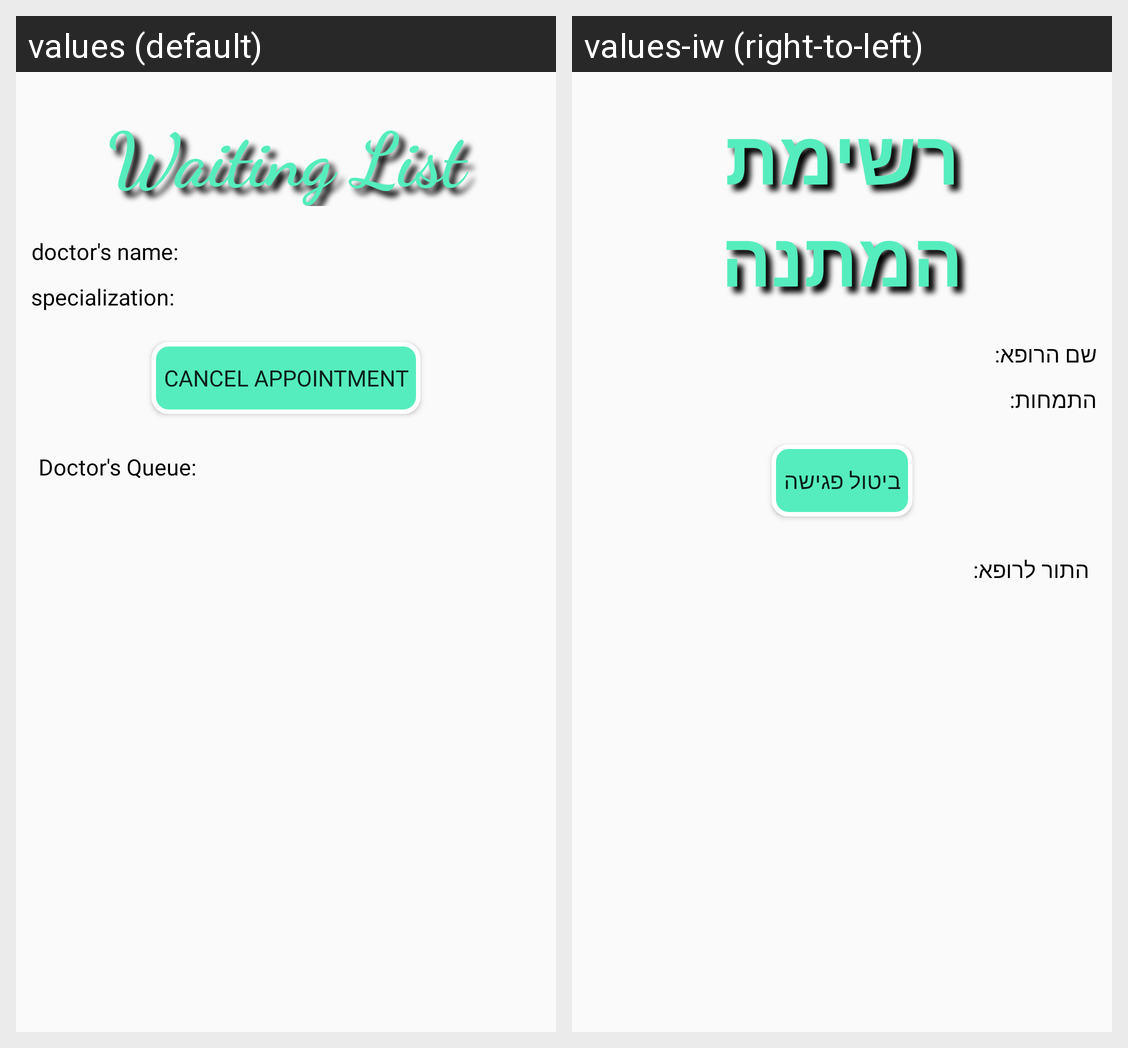

For this localized Android screen grid, give each drawn string resource with its value in every locale shown.
Android screen res/layout/doctors_page_layout.xml rendered under 2 locales, left to right: values (default), values-iw (right-to-left). Device: Nexus 5 (rendered at 1080×1920; each locale shown at half size, 540×960, under a caption strip naming it); theme AppTheme.
Strings drawn on this screen, with the default value and each locale's value (text and hints the layout hard-codes, and strings that could not be matched under every locale, appear in the picture but are not listed):

WaitingList
  values: Waiting List
  values-iw: רשימת המתנה

DoctorName
  values: doctor's name: 
  values-iw: שם הרופא: 

DoctorPro
  values: specialization: 
  values-iw: התמחות:  

CancelAppointment
  values: Cancel appointment
  values-iw: ביטול פגישה

DoctorQueue
  values: Doctor's Queue:
  values-iw: התור לרופא:
